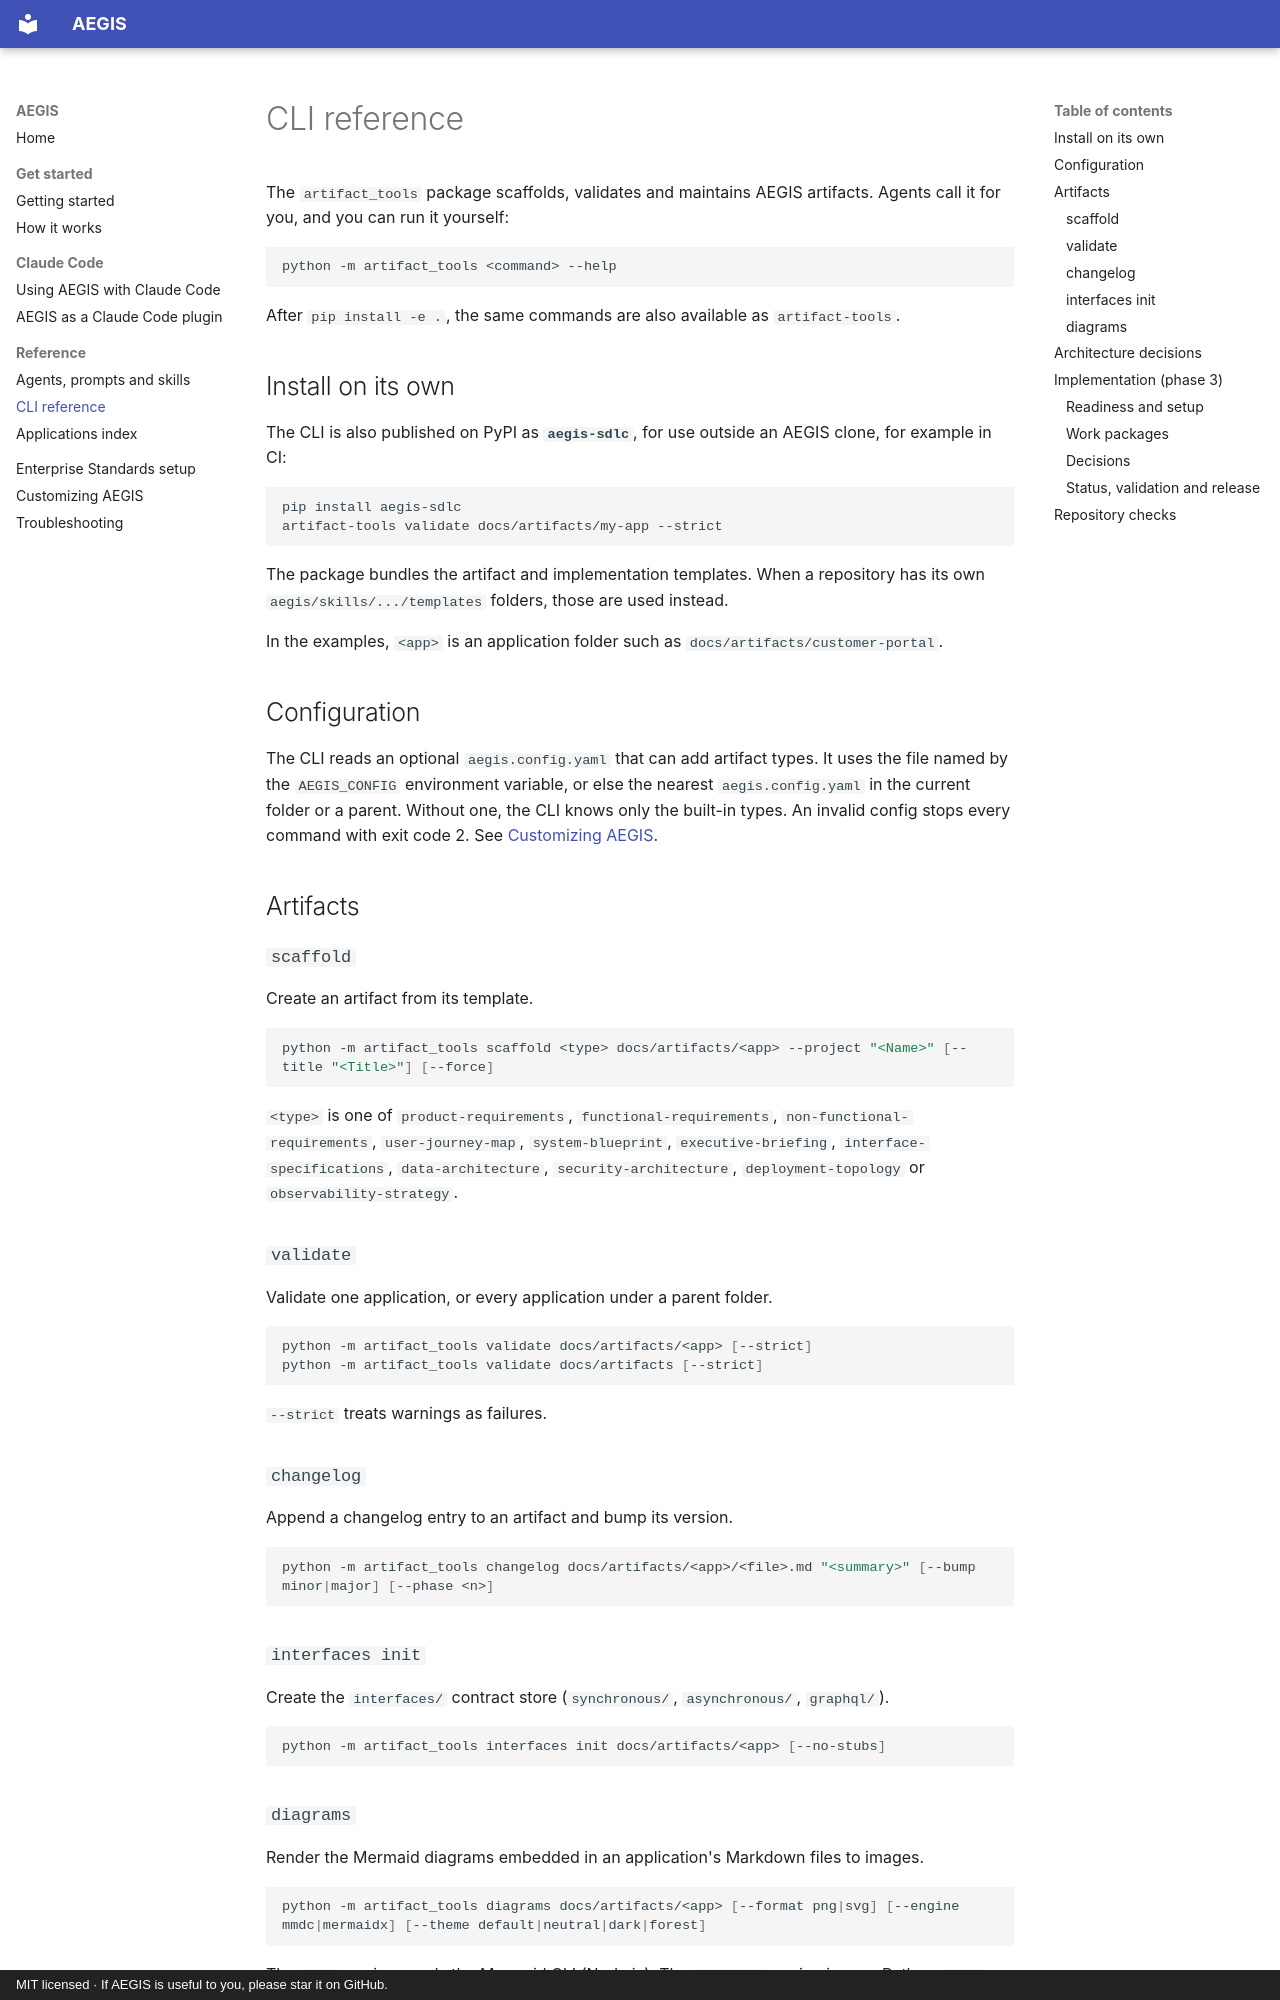

repository: nishant-tamilselvan/AEGIS · page: cli-reference/index.html · generator: mkdocs · copyright: MIT licensed · If AEGIS is useful to you, please star it on GitHub.

# CLI reference

The `artifact_tools` package scaffolds, validates and maintains AEGIS artifacts. Agents
call it for you, and you can run it yourself:

```bash
python -m artifact_tools <command> --help
```

After `pip install -e .`, the same commands are also available as `artifact-tools`.

## Install on its own

The CLI is also published on PyPI as **`aegis-sdlc`**, for use outside an AEGIS clone,
for example in CI:

```bash
pip install aegis-sdlc
artifact-tools validate docs/artifacts/my-app --strict
```

The package bundles the artifact and implementation templates. When a repository has its
own `aegis/skills/.../templates` folders, those are used instead.

In the examples, `<app>` is an application folder such as `docs/artifacts/customer-portal`.

## Configuration

The CLI reads an optional `aegis.config.yaml` that can add artifact types. It uses the
file named by the `AEGIS_CONFIG` environment variable, or else the nearest
`aegis.config.yaml` in the current folder or a parent. Without one, the CLI knows only the
built-in types. An invalid config stops every command with exit code 2. See
[Customizing AEGIS](customizing.md#extra-artifact-types).

## Artifacts

### `scaffold`

Create an artifact from its template.

```bash
python -m artifact_tools scaffold <type> docs/artifacts/<app> --project "<Name>" [--title "<Title>"] [--force]
```

`<type>` is one of `product-requirements`, `functional-requirements`,
`non-functional-requirements`, `user-journey-map`, `system-blueprint`,
`executive-briefing`, `interface-specifications`, `data-architecture`,
`security-architecture`, `deployment-topology` or `observability-strategy`.

### `validate`

Validate one application, or every application under a parent folder.

```bash
python -m artifact_tools validate docs/artifacts/<app> [--strict]
python -m artifact_tools validate docs/artifacts [--strict]
```

`--strict` treats warnings as failures.

### `changelog`

Append a changelog entry to an artifact and bump its version.

```bash
python -m artifact_tools changelog docs/artifacts/<app>/<file>.md "<summary>" [--bump minor|major] [--phase <n>]
```

### `interfaces init`

Create the `interfaces/` contract store (`synchronous/`, `asynchronous/`, `graphql/`).

```bash
python -m artifact_tools interfaces init docs/artifacts/<app> [--no-stubs]
```

### `diagrams`

Render the Mermaid diagrams embedded in an application's Markdown files to images.

```bash
python -m artifact_tools diagrams docs/artifacts/<app> [--format png|svg] [--engine mmdc|mermaidx] [--theme default|neutral|dark|forest]
```

The `mmdc` engine needs the Mermaid CLI (Node.js). The `mermaidx` engine is pure Python:
`pip install -e ".[diagrams]"`.
